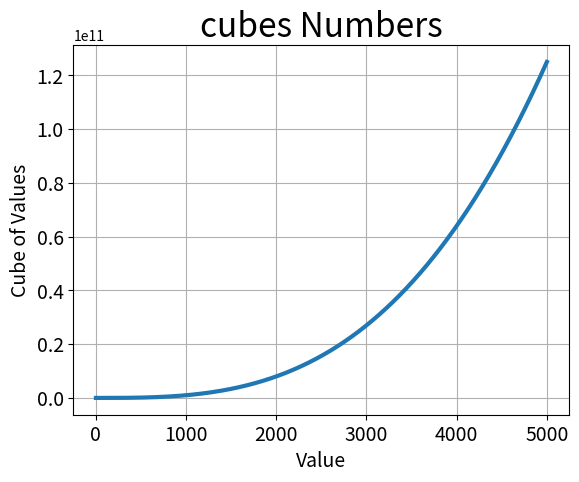

Write the Python code that produced this figure.
import matplotlib.pyplot as plt

x_values = range(1, 5001)
y_values = [x**3 for x in x_values]




fig, ax = plt.subplots()
ax.plot(x_values, y_values ,linewidth=3)

# Set chart title and label axes
ax.set_title("cubes Numbers", fontsize=24)
ax.set_xlabel("Value", fontsize=14)
ax.set_ylabel("Cube of Values", fontsize=14)

# Set size of tick labels.rrrrrrrrrrrrr
ax.tick_params(axis='both', labelsize=14)

ax.grid()

plt.show()